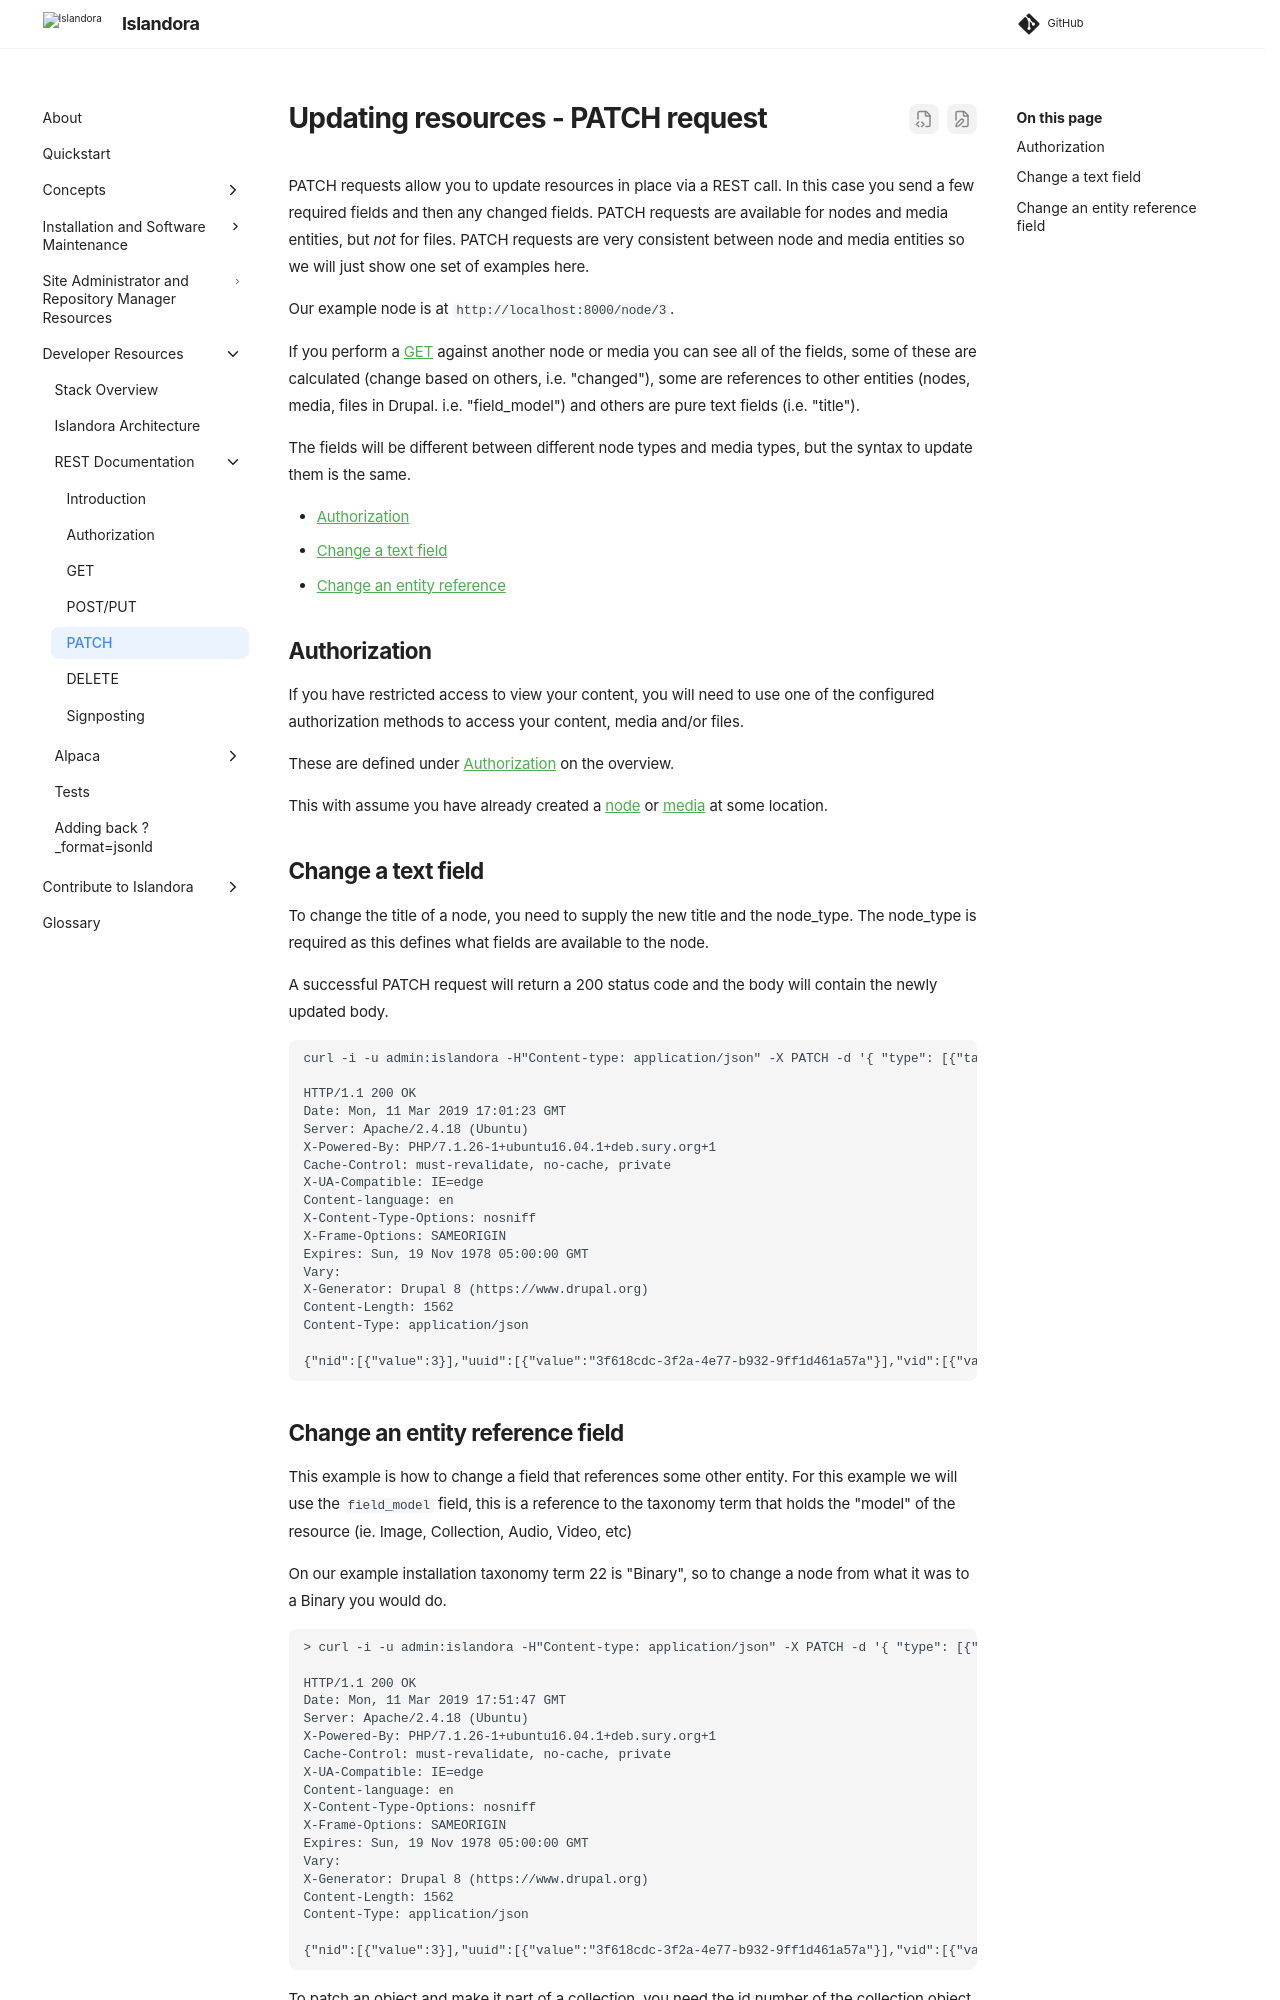

repository: Islandora/documentation · page: pr-preview/pr-2438/technical-documentation/rest-patch/index.html · generator: mkdocs

# Updating resources - PATCH request

PATCH requests allow you to update resources in place via a REST call. In this case you send a few required fields and then any changed fields. PATCH requests are available for nodes and media entities, but _not_ for files. PATCH requests are very consistent between node and media entities so we will just show one set of examples here.

Our example node is at `http://localhost:8000/node/3`.

If you perform a [GET](rest-get.md) against another node or media you can see all of the fields, some of these are calculated (change based on others, i.e. "changed"), some are references to other entities (nodes, media, files in Drupal. i.e. "field_model") and others are pure text fields (i.e. "title").

The fields will be different between different node types and media types, but the syntax to update them is the same.

* [Authorization](#authorization)
* [Change a text field](#change-a-text-field)
* [Change an entity reference](#change-an-entity-reference-field)

## Authorization

If you have restricted access to view your content, you will need to use one of the configured authorization methods to access your content, media and/or files.

These are defined under [Authorization](rest-authorization.md) on the overview.

This with assume you have already created a [node](rest-create.md#content-nodes) or [media](rest-create.md#files-and-media) at some location.

## Change a text field

To change the title of a node, you need to supply the new title and the node_type. The node_type is required as this defines what fields are available to the node.

A successful PATCH request will return a 200 status code and the body will contain the newly updated body.

```
curl -i -u admin:islandora -H"Content-type: application/json" -X PATCH -d '{ "type": [{"target_id": "islandora_object"}], "title": [{"value":"Updated with a PATCH request"}]}' 'http://localhost:8000/node/3?_format=json'

HTTP/1.1 200 OK
Date: Mon, 11 Mar 2019 17:01:23 GMT
Server: Apache/2.4.18 (Ubuntu)
X-Powered-By: PHP/7.1.26-1+ubuntu16.04.1+deb.sury.org+1
Cache-Control: must-revalidate, no-cache, private
X-UA-Compatible: IE=edge
Content-language: en
X-Content-Type-Options: nosniff
X-Frame-Options: SAMEORIGIN
Expires: Sun, 19 Nov 1978 05:00:00 GMT
Vary:
X-Generator: Drupal 8 (https://www.drupal.org)
Content-Length: 1562
Content-Type: application/json

{"nid":[{"value":3}],"uuid":[{"value":"3f618cdc-3f2a-4e77-b932-9ff1d461a57a"}],"vid":[{"value":3}],"langcode":[{"value":"en"}],"type":[{"target_id":"islandora_object","target_type":"node_type","target_uuid":"62189bec-3ef3-4196-b847-b17e5ce61fd5"}],"revision_timestamp":[{"value":"2019-03-05T18:07:00+00:00","format":"Y-m-d\\TH:i:sP"}],"revision_uid":[{"target_id":1,"target_type":"user","target_uuid":"46a47057-de2d-4ce2-87ae-dbe4551209b8","url":"\/user\/1"}],"revision_log":[],"status":[{"value":true}],"title":[{"value":"Updated with a PATCH request"}],"uid":[{"target_id":1,"target_type":"user","target_uuid":"46a47057-de2d-4ce2-87ae-dbe4551209b8","url":"\/user\/1"}],"created":[{"value":"2019-03-05T18:07:00+00:00","format":"Y-m-d\\TH:i:sP"}],"changed":[{"value":"2019-03-11T17:01:23+00:00","format":"Y-m-d\\TH:i:sP"}],"promote":[{"value":true}],"sticky":[{"value":false}],"default_langcode":[{"value":true}],"revision_translation_affected":[{"value":true}],"content_translation_source":[{"value":"und"}],"content_translation_outdated":[{"value":false}],"field_access_terms":[],"field_alternative_title":[],"field_description":[],"field_display_hints":[],"field_edtf_date":[],"field_edtf_date_created":[],"field_edtf_date_issued":[],"field_extent":[{"value":"1 item"}],"field_identifier":[],"field_linked_agent":[],"field_member_of":[],"field_model":[{"target_id":23,"target_type":"taxonomy_term","target_uuid":"6a3b293d-4617-417b-99d2-23d75b57f7c2","url":"\/taxonomy\/term\/23"}],"field_pid":[],"field_resource_type":[],"field_rights":[],"field_subject":[]}
```
